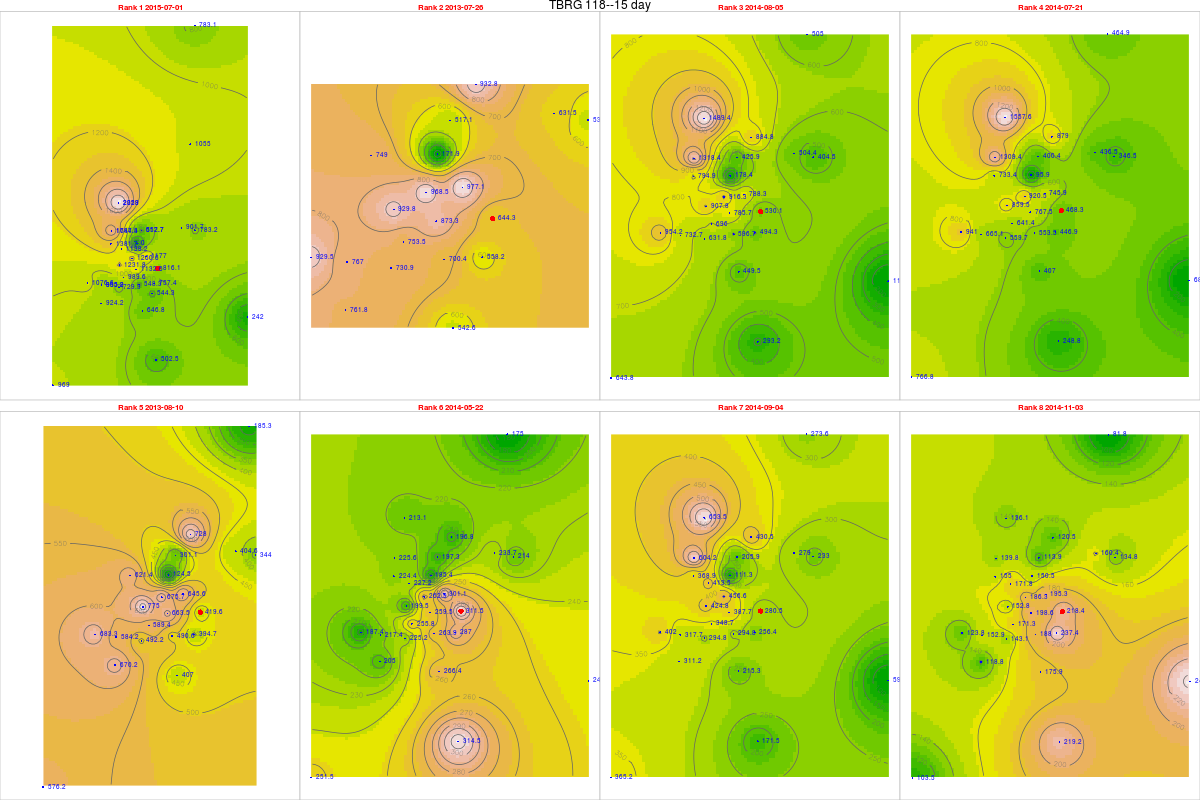

Source data for this figure (header and first rows):
, tips, mm, dt.tm, Unit_ID, Rank, cat, gid, Unit_ID, Lat, Long, x, y, z, location, remarks, elevation, slope, aspect, coords.x1, coords.x2
50, 31.39, 816.1, 2015-07-01, TBRG 118, 1, 25, 26, TBRG 118, 11.28, 76.58, 672453, 1247361, 2364, NA, before jockal place, 2346, 5.852, 272.3, 672453, 1247361
3, 24.78, 644.3, 2013-07-26, TBRG 118, 2, 25, 26, TBRG 118, 11.28, 76.58, 672453, 1247361, 2364, NA, before jockal place, 2346, 5.852, 272.3, 672453, 1247361
28, 20.39, 530.1, 2014-08-05, TBRG 118, 3, 25, 26, TBRG 118, 11.28, 76.58, 672453, 1247361, 2364, NA, before jockal place, 2346, 5.852, 272.3, 672453, 1247361
27, 18.01, 468.3, 2014-07-21, TBRG 118, 4, 25, 26, TBRG 118, 11.28, 76.58, 672453, 1247361, 2364, NA, before jockal place, 2346, 5.852, 272.3, 672453, 1247361
4, 16.14, 419.6, 2013-08-10, TBRG 118, 5, 25, 26, TBRG 118, 11.28, 76.58, 672453, 1247361, 2364, NA, before jockal place, 2346, 5.852, 272.3, 672453, 1247361
23, 11.98, 311.5, 2014-05-22, TBRG 118, 6, 25, 26, TBRG 118, 11.28, 76.58, 672453, 1247361, 2364, NA, before jockal place, 2346, 5.852, 272.3, 672453, 1247361
30, 10.79, 280.5, 2014-09-04, TBRG 118, 7, 25, 26, TBRG 118, 11.28, 76.58, 672453, 1247361, 2364, NA, before jockal place, 2346, 5.852, 272.3, 672453, 1247361
34, 8.4, 218.4, 2014-11-03, TBRG 118, 8, 25, 26, TBRG 118, 11.28, 76.58, 672453, 1247361, 2364, NA, before jockal place, 2346, 5.852, 272.3, 672453, 1247361
52, 57.57, 1382, 2015-07-01, TBRG 101, 1, 20, 20, TBRG 101, 11.29, 76.56, 669881, 1248700, 2628, Kolaripetta top tower, No rain during installation, 2575, 22.47, 56.31, 669881, 1248700
5, 31.21, 749, 2013-07-26, TBRG 101, 2, 20, 20, TBRG 101, 11.29, 76.56, 669881, 1248700, 2628, Kolaripetta top tower, No rain during installation, 2575, 22.47, 56.31, 669881, 1248700
301, 33.12, 794.9, 2014-08-05, TBRG 101, 3, 20, 20, TBRG 101, 11.29, 76.56, 669881, 1248700, 2628, Kolaripetta top tower, No rain during installation, 2575, 22.47, 56.31, 669881, 1248700
29, 30.56, 733.4, 2014-07-21, TBRG 101, 4, 20, 20, TBRG 101, 11.29, 76.56, 669881, 1248700, 2628, Kolaripetta top tower, No rain during installation, 2575, 22.47, 56.31, 669881, 1248700
6, 25.89, 621.4, 2013-08-10, TBRG 101, 5, 20, 20, TBRG 101, 11.29, 76.56, 669881, 1248700, 2628, Kolaripetta top tower, No rain during installation, 2575, 22.47, 56.31, 669881, 1248700
25, 9.35, 224.4, 2014-05-22, TBRG 101, 6, 20, 20, TBRG 101, 11.29, 76.56, 669881, 1248700, 2628, Kolaripetta top tower, No rain during installation, 2575, 22.47, 56.31, 669881, 1248700
32, 15.37, 368.9, 2014-09-04, TBRG 101, 7, 20, 20, TBRG 101, 11.29, 76.56, 669881, 1248700, 2628, Kolaripetta top tower, No rain during installation, 2575, 22.47, 56.31, 669881, 1248700
36, 6.46, 155, 2014-11-03, TBRG 101, 8, 20, 20, TBRG 101, 11.29, 76.56, 669881, 1248700, 2628, Kolaripetta top tower, No rain during installation, 2575, 22.47, 56.31, 669881, 1248700
521, 54.81, 1261, 2015-07-01, TBRG 102, 1, 21, 21, TBRG 102, 11.28, 76.57, 671046, 1247911, 2351, Near V notch at First site, No rain during installation, 2340, 16.63, 206.9, 671046, 1247911
51, 42.11, 968.5, 2013-07-26, TBRG 102, 2, 21, 21, TBRG 102, 11.28, 76.57, 671046, 1247911, 2351, Near V notch at First site, No rain during installation, 2340, 16.63, 206.9, 671046, 1247911
302, 39.84, 916.3, 2014-08-05, TBRG 102, 3, 21, 21, TBRG 102, 11.28, 76.57, 671046, 1247911, 2351, Near V notch at First site, No rain during installation, 2340, 16.63, 206.9, 671046, 1247911
291, 40.02, 920.5, 2014-07-21, TBRG 102, 4, 21, 21, TBRG 102, 11.28, 76.57, 671046, 1247911, 2351, Near V notch at First site, No rain during installation, 2340, 16.63, 206.9, 671046, 1247911
61, 29.38, 675.7, 2013-08-10, TBRG 102, 5, 21, 21, TBRG 102, 11.28, 76.57, 671046, 1247911, 2351, Near V notch at First site, No rain during installation, 2340, 16.63, 206.9, 671046, 1247911
251, 11.43, 262.9, 2014-05-22, TBRG 102, 6, 21, 21, TBRG 102, 11.28, 76.57, 671046, 1247911, 2351, Near V notch at First site, No rain during installation, 2340, 16.63, 206.9, 671046, 1247911
321, 19.85, 456.6, 2014-09-04, TBRG 102, 7, 21, 21, TBRG 102, 11.28, 76.57, 671046, 1247911, 2351, Near V notch at First site, No rain during installation, 2340, 16.63, 206.9, 671046, 1247911
361, 8.1, 186.3, 2014-11-03, TBRG 102, 8, 21, 21, TBRG 102, 11.28, 76.57, 671046, 1247911, 2351, Near V notch at First site, No rain during installation, 2340, 16.63, 206.9, 671046, 1247911
522, 38.06, 989.6, 2015-07-01, TBRG 103, 1, 18, 18, TBRG 103, 11.28, 76.56, 670570, 1246872, 2332, Near Bunker 2 site, No rain during installation, 2282, 3.879, 335, 670570, 1246872
53, 28.98, 753.5, 2013-07-26, TBRG 103, 2, 18, 18, TBRG 103, 11.28, 76.56, 670570, 1246872, 2332, Near Bunker 2 site, No rain during installation, 2282, 3.879, 335, 670570, 1246872
303, 26.77, 696, 2014-08-05, TBRG 103, 3, 18, 18, TBRG 103, 11.28, 76.56, 670570, 1246872, 2332, Near Bunker 2 site, No rain during installation, 2282, 3.879, 335, 670570, 1246872
292, 24.67, 641.4, 2014-07-21, TBRG 103, 4, 18, 18, TBRG 103, 11.28, 76.56, 670570, 1246872, 2332, Near Bunker 2 site, No rain during installation, 2282, 3.879, 335, 670570, 1246872
62, 22.67, 589.4, 2013-08-10, TBRG 103, 5, 18, 18, TBRG 103, 11.28, 76.56, 670570, 1246872, 2332, Near Bunker 2 site, No rain during installation, 2282, 3.879, 335, 670570, 1246872
252, 9.84, 255.8, 2014-05-22, TBRG 103, 6, 18, 18, TBRG 103, 11.28, 76.56, 670570, 1246872, 2332, Near Bunker 2 site, No rain during installation, 2282, 3.879, 335, 670570, 1246872
322, 13.41, 348.7, 2014-09-04, TBRG 103, 7, 18, 18, TBRG 103, 11.28, 76.56, 670570, 1246872, 2332, Near Bunker 2 site, No rain during installation, 2282, 3.879, 335, 670570, 1246872
362, 6.59, 171.3, 2014-11-03, TBRG 103, 8, 18, 18, TBRG 103, 11.28, 76.56, 670570, 1246872, 2332, Near Bunker 2 site, No rain during installation, 2282, 3.879, 335, 670570, 1246872
523, 34.68, 901.7, 2015-07-01, TBRG 104, 1, 19, 19, TBRG 104, 11.3, 76.59, 673741, 1249582, 2164, Avalanchi forest guest house, No rain during installation, 2000, 2.346, 143.1, 673741, 1249582
54, 24.29, 631.5, 2013-07-26, TBRG 104, 2, 19, 19, TBRG 104, 11.3, 76.59, 673741, 1249582, 2164, Avalanchi forest guest house, No rain during installation, 2000, 2.346, 143.1, 673741, 1249582
304, 19.4, 504.4, 2014-08-05, TBRG 104, 3, 19, 19, TBRG 104, 11.3, 76.59, 673741, 1249582, 2164, Avalanchi forest guest house, No rain during installation, 2000, 2.346, 143.1, 673741, 1249582
293, 16.79, 436.5, 2014-07-21, TBRG 104, 4, 19, 19, TBRG 104, 11.3, 76.59, 673741, 1249582, 2164, Avalanchi forest guest house, No rain during installation, 2000, 2.346, 143.1, 673741, 1249582
63, 15.56, 404.6, 2013-08-10, TBRG 104, 5, 19, 19, TBRG 104, 11.3, 76.59, 673741, 1249582, 2164, Avalanchi forest guest house, No rain during installation, 2000, 2.346, 143.1, 673741, 1249582
253, 8.99, 233.7, 2014-05-22, TBRG 104, 6, 19, 19, TBRG 104, 11.3, 76.59, 673741, 1249582, 2164, Avalanchi forest guest house, No rain during installation, 2000, 2.346, 143.1, 673741, 1249582
323, 10.73, 279, 2014-09-04, TBRG 104, 7, 19, 19, TBRG 104, 11.3, 76.59, 673741, 1249582, 2164, Avalanchi forest guest house, No rain during installation, 2000, 2.346, 143.1, 673741, 1249582
363, 6.17, 160.4, 2014-11-03, TBRG 104, 8, 19, 19, TBRG 104, 11.3, 76.59, 673741, 1249582, 2164, Avalanchi forest guest house, No rain during installation, 2000, 2.346, 143.1, 673741, 1249582
511, 26.95, 646.8, 2015-07-01, TBRG 105, 1, 17, 17, TBRG 105, 11.26, 76.57, 671613, 1245056, 2320, Past Jackal below Devar Betta, Photo 762-764, 2295, 27.37, 76.73, 671613, 1245056
41, 22.61, 542.6, 2013-07-26, TBRG 105, 2, 17, 17, TBRG 105, 11.26, 76.57, 671613, 1245056, 2320, Past Jackal below Devar Betta, Photo 762-764, 2295, 27.37, 76.73, 671613, 1245056
294, 18.73, 449.5, 2014-08-05, TBRG 105, 3, 17, 17, TBRG 105, 11.26, 76.57, 671613, 1245056, 2320, Past Jackal below Devar Betta, Photo 762-764, 2295, 27.37, 76.73, 671613, 1245056
281, 16.96, 407, 2014-07-21, TBRG 105, 4, 17, 17, TBRG 105, 11.26, 76.57, 671613, 1245056, 2320, Past Jackal below Devar Betta, Photo 762-764, 2295, 27.37, 76.73, 671613, 1245056
55, 16.96, 407, 2013-08-10, TBRG 105, 5, 17, 17, TBRG 105, 11.26, 76.57, 671613, 1245056, 2320, Past Jackal below Devar Betta, Photo 762-764, 2295, 27.37, 76.73, 671613, 1245056
24, 11.1, 266.4, 2014-05-22, TBRG 105, 6, 17, 17, TBRG 105, 11.26, 76.57, 671613, 1245056, 2320, Past Jackal below Devar Betta, Photo 762-764, 2295, 27.37, 76.73, 671613, 1245056
31, 8.97, 215.3, 2014-09-04, TBRG 105, 7, 17, 17, TBRG 105, 11.26, 76.57, 671613, 1245056, 2320, Past Jackal below Devar Betta, Photo 762-764, 2295, 27.37, 76.73, 671613, 1245056
35, 7.33, 175.9, 2014-11-03, TBRG 105, 8, 17, 17, TBRG 105, 11.26, 76.57, 671613, 1245056, 2320, Past Jackal below Devar Betta, Photo 762-764, 2295, 27.37, 76.73, 671613, 1245056
512, 29.13, 757.4, 2015-07-01, TBRG 106, 1, 16, 16, TBRG 106, 11.27, 76.58, 672231, 1246548, 2325, On way to jackal before Devar Betta near…, Photo 760-761, 2314, 13.57, 255.3, 672231, 1246548
42, 21.47, 558.2, 2013-07-26, TBRG 106, 2, 16, 16, TBRG 106, 11.27, 76.58, 672231, 1246548, 2325, On way to jackal before Devar Betta near…, Photo 760-761, 2314, 13.57, 255.3, 672231, 1246548
295, 19.01, 494.3, 2014-08-05, TBRG 106, 3, 16, 16, TBRG 106, 11.27, 76.58, 672231, 1246548, 2325, On way to jackal before Devar Betta near…, Photo 760-761, 2314, 13.57, 255.3, 672231, 1246548
282, 17.19, 446.9, 2014-07-21, TBRG 106, 4, 16, 16, TBRG 106, 11.27, 76.58, 672231, 1246548, 2325, On way to jackal before Devar Betta near…, Photo 760-761, 2314, 13.57, 255.3, 672231, 1246548
56, 15.18, 394.7, 2013-08-10, TBRG 106, 5, 16, 16, TBRG 106, 11.27, 76.58, 672231, 1246548, 2325, On way to jackal before Devar Betta near…, Photo 760-761, 2314, 13.57, 255.3, 672231, 1246548
241, 11.04, 287, 2014-05-22, TBRG 106, 6, 16, 16, TBRG 106, 11.27, 76.58, 672231, 1246548, 2325, On way to jackal before Devar Betta near…, Photo 760-761, 2314, 13.57, 255.3, 672231, 1246548
311, 9.86, 256.4, 2014-09-04, TBRG 106, 7, 16, 16, TBRG 106, 11.27, 76.58, 672231, 1246548, 2325, On way to jackal before Devar Betta near…, Photo 760-761, 2314, 13.57, 255.3, 672231, 1246548
351, 9.13, 237.4, 2014-11-03, TBRG 106, 8, 16, 16, TBRG 106, 11.27, 76.58, 672231, 1246548, 2325, On way to jackal before Devar Betta near…, Photo 760-761, 2314, 13.57, 255.3, 672231, 1246548
513, 45.27, 1177, 2015-07-01, TBRG 107, 1, 15, 12, TBRG 107, 11.29, 76.57, 671814, 1248023, 2266, Near landslide below Nariadu Betta, On steep slope, 2308, 15.59, 310.2, 671814, 1248023
43, 37.58, 977.1, 2013-07-26, TBRG 107, 2, 15, 12, TBRG 107, 11.29, 76.57, 671814, 1248023, 2266, Near landslide below Nariadu Betta, On steep slope, 2308, 15.59, 310.2, 671814, 1248023
296, 30.32, 788.3, 2014-08-05, TBRG 107, 3, 15, 12, TBRG 107, 11.29, 76.57, 671814, 1248023, 2266, Near landslide below Nariadu Betta, On steep slope, 2308, 15.59, 310.2, 671814, 1248023
283, 28.69, 745.9, 2014-07-21, TBRG 107, 4, 15, 12, TBRG 107, 11.29, 76.57, 671814, 1248023, 2266, Near landslide below Nariadu Betta, On steep slope, 2308, 15.59, 310.2, 671814, 1248023
... 220 more rows
